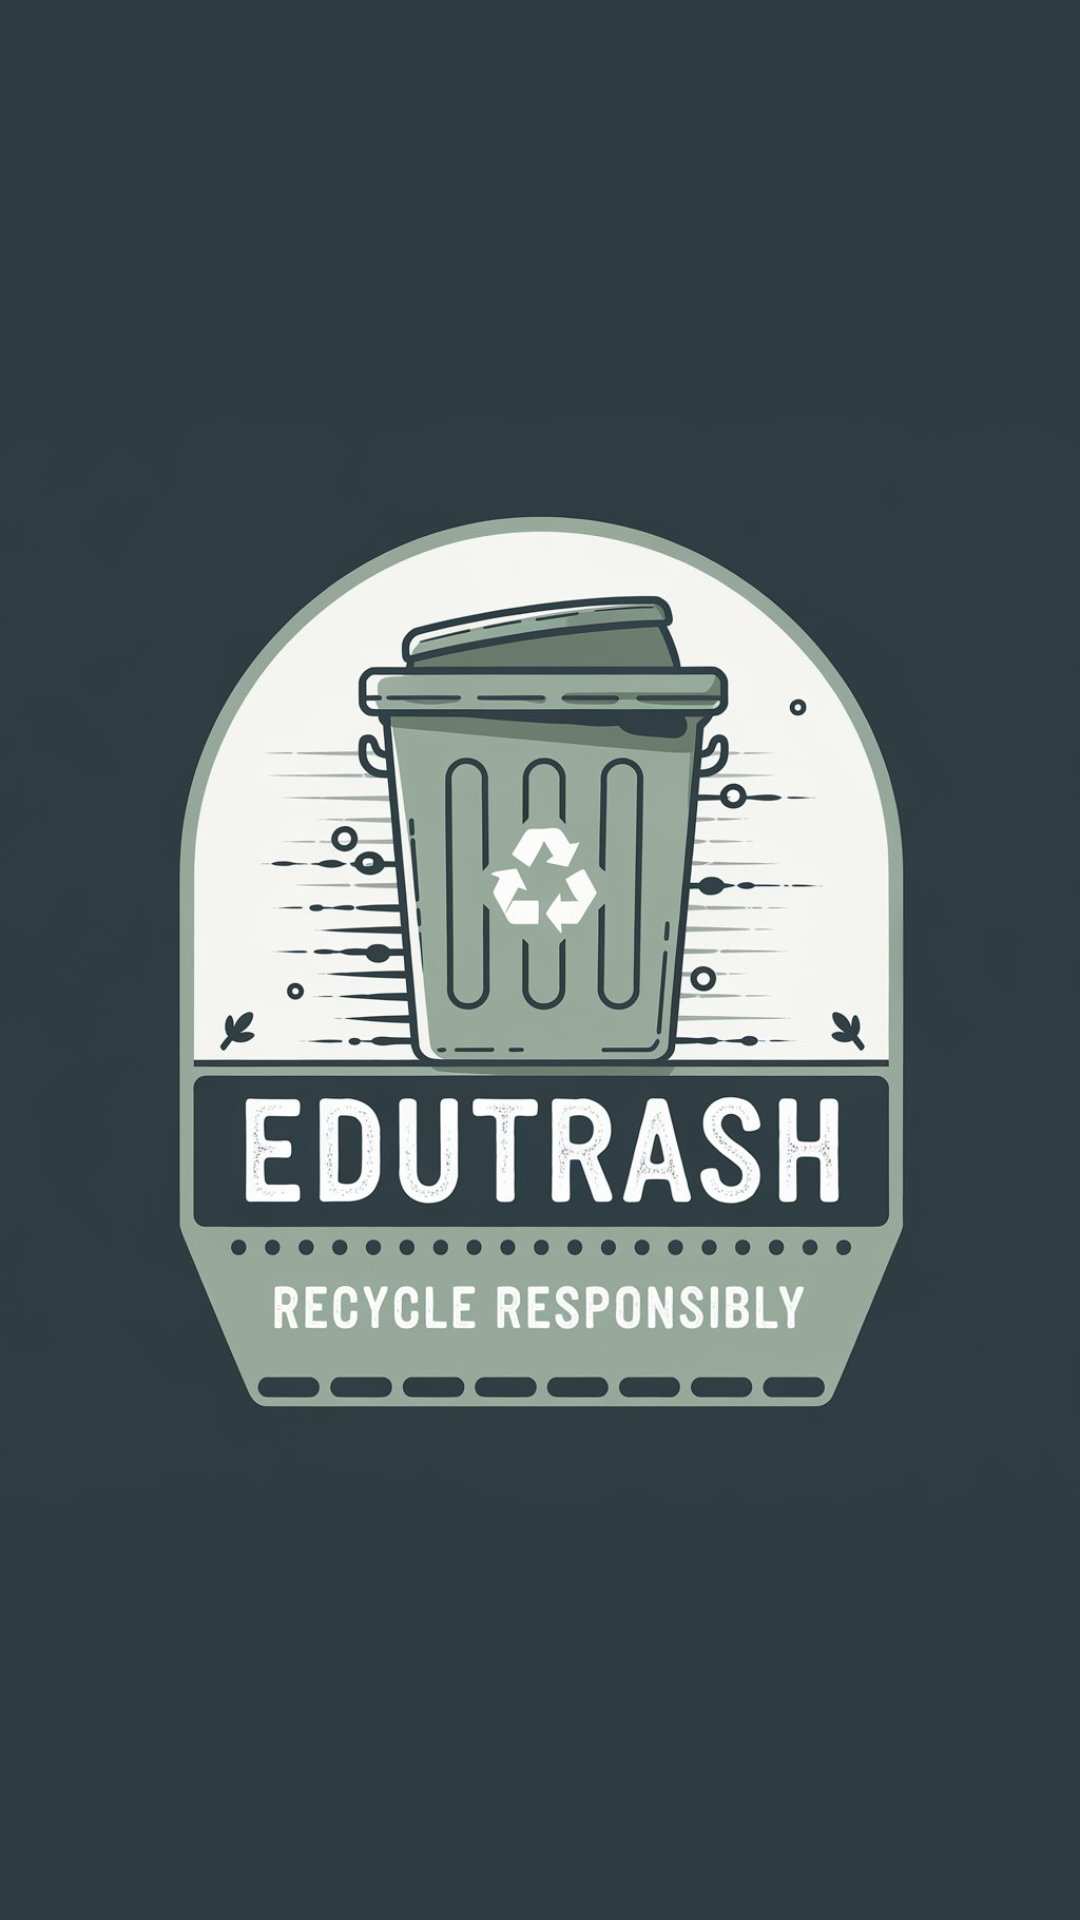

Write the Android layout XML for this screen, with the resource values it uses.
<!-- AndroidManifest.xml: activity theme Theme.EDUTRASH -->
<!-- res/layout/activity_launch.xml -->
<?xml version="1.0" encoding="utf-8"?>
<RelativeLayout xmlns:android="http://schemas.android.com/apk/res/android"
    xmlns:tools="http://schemas.android.com/tools"
    android:layout_width="match_parent"
    android:layout_height="match_parent"
    android:background="@color/neutral_dark">

    <LinearLayout
        android:layout_width="match_parent"
        android:layout_height="match_parent"
        android:layout_centerInParent="true"
        android:orientation="vertical"
        android:gravity="center">

        <ImageView
            android:id="@+id/logo"
            android:layout_width="wrap_content"
            android:layout_height="wrap_content"
            android:src="@drawable/edutrash_logo"
            android:layout_gravity="center"
            android:scaleType="fitCenter"/>

    </LinearLayout>
</RelativeLayout>
<!-- resources referenced by this layout -->
<resources>
  <color name="neutral_dark">#2e3d42</color>
  <!-- drawable edutrash_logo: jpeg bitmap (drawable, 98111 bytes) -->
  <style name="Theme.EDUTRASH" parent="Theme.AppCompat.Light.NoActionBar">
          <item name="android:fontFamily">@font/poppins_regular</item>
          <item name="colorPrimary">@color/highlight</item>
          <item name="colorPrimaryDark">@color/primary_dark</item>
          <item name="colorAccent">@color/secondary_light</item>
          <item name="android:windowBackground">@color/base_color</item>
          <item name="android:textColor">@color/accent_light</item>
          <item name="windowNoTitle">true</item>
          <item name="windowActionBar">false</item>
      </style>
  <color name="highlight">#5c7074</color>
  <color name="primary_dark">#2c3c43</color>
  <color name="secondary_light">#9cab94</color>
  <color name="base_color">#d7ddd7</color>
  <color name="accent_light">#53625e</color>
</resources>
